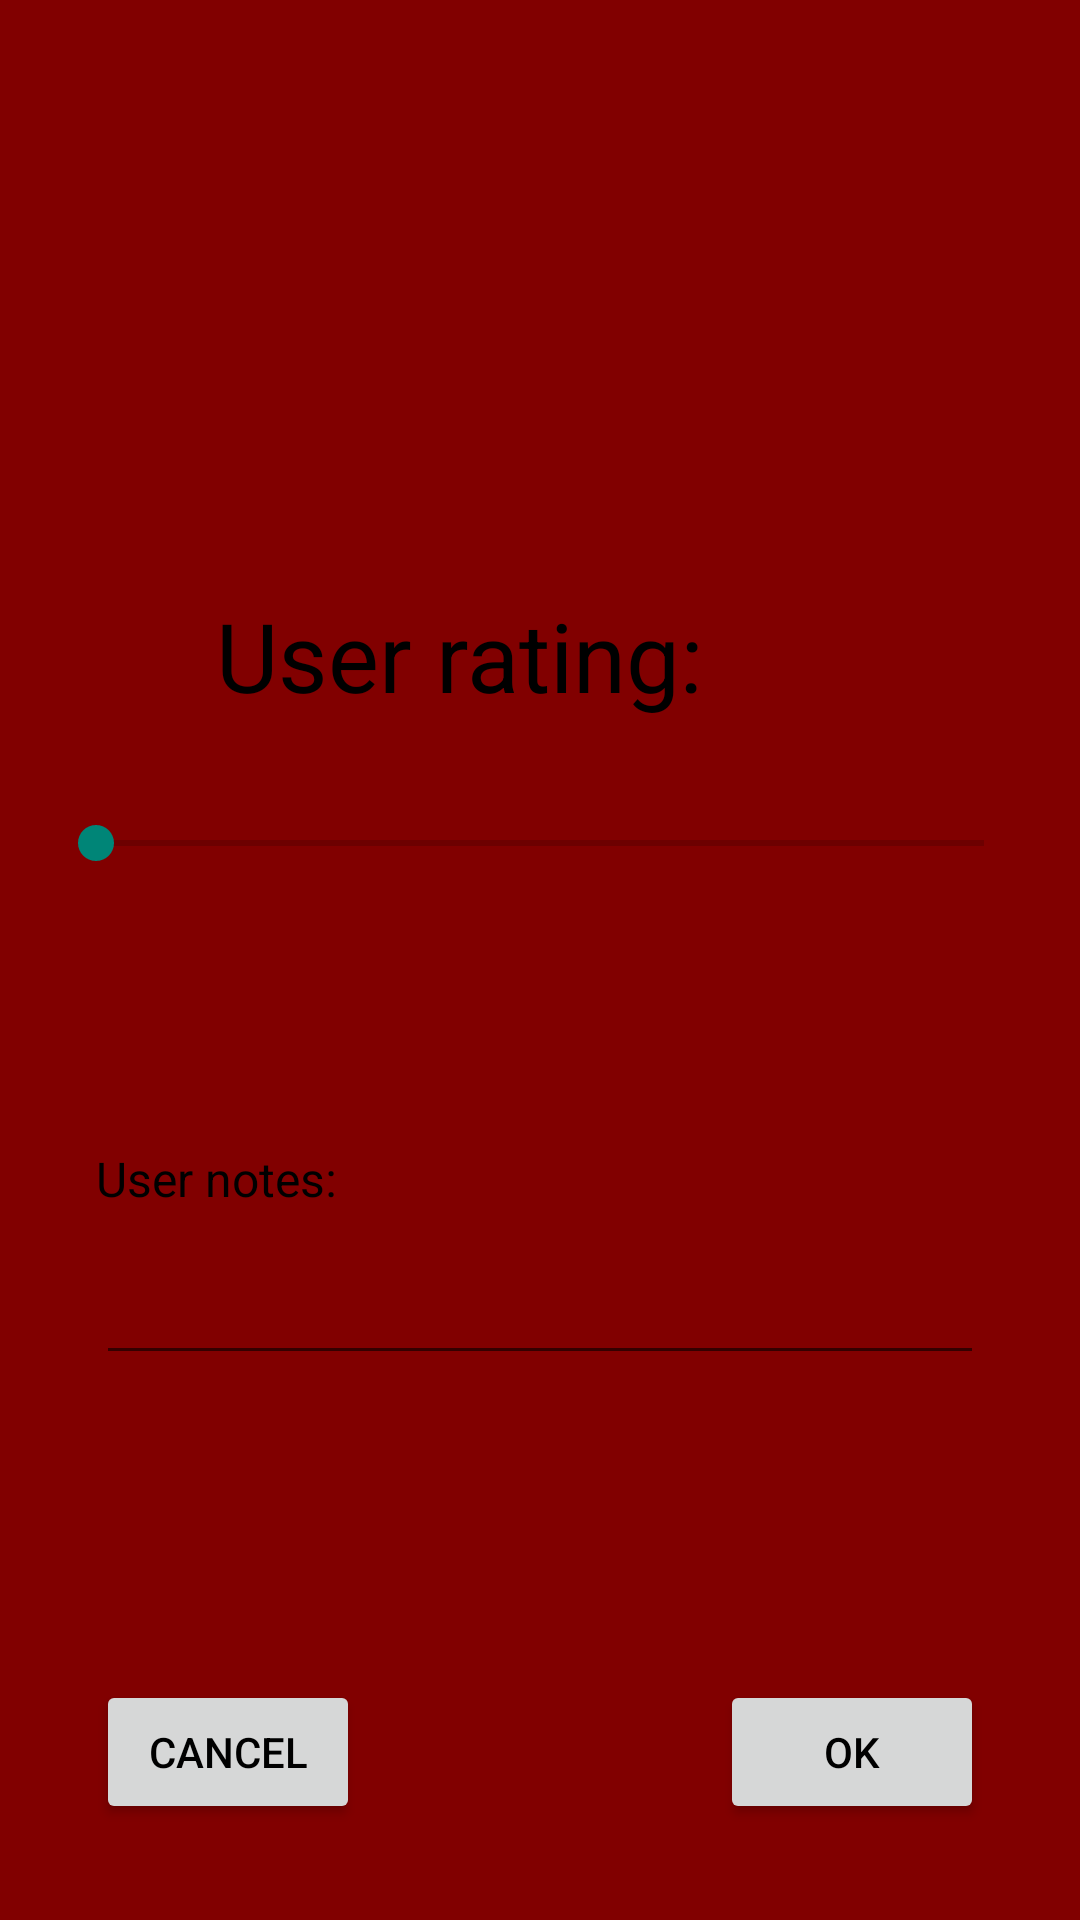

Write the Android layout XML for this screen, with the resource values it uses.
<!-- AndroidManifest.xml: application theme AppTheme -->
<!-- res/layout/activity_edit.xml -->
<?xml version="1.0" encoding="utf-8"?>
<androidx.constraintlayout.widget.ConstraintLayout xmlns:android="http://schemas.android.com/apk/res/android"
    xmlns:app="http://schemas.android.com/apk/res-auto"
    xmlns:tools="http://schemas.android.com/tools"
    android:layout_width="match_parent"
    android:layout_height="match_parent">

    <ImageView
        android:id="@+id/imgFlag"
        android:layout_width="148dp"
        android:layout_height="149dp"
        android:layout_marginStart="16dp"
        app:layout_constraintStart_toStartOf="parent"
        app:layout_constraintTop_toTopOf="parent"
        app:srcCompat="@drawable/dk" />

    <TextView
        android:id="@+id/tvCountryName"
        android:layout_width="wrap_content"
        android:layout_height="wrap_content"
        android:layout_marginStart="16dp"
        android:textSize="32sp"
        app:layout_constraintBottom_toBottomOf="@+id/imgFlag"
        app:layout_constraintStart_toEndOf="@+id/imgFlag"
        app:layout_constraintTop_toTopOf="@+id/imgFlag"
        app:layout_constraintVertical_bias="0.433"
        tools:text="Denmark" />

    <TextView
        android:id="@+id/tvUserRatingLbl"
        android:layout_width="wrap_content"
        android:layout_height="wrap_content"
        android:layout_marginStart="72dp"
        android:layout_marginTop="48dp"
        android:text="@string/tvUserRatingLbl"
        android:textSize="32sp"
        app:layout_constraintStart_toStartOf="parent"
        app:layout_constraintTop_toBottomOf="@+id/imgFlag" />

    <TextView
        android:id="@+id/tvUserRating"
        android:layout_width="wrap_content"
        android:layout_height="wrap_content"
        android:layout_marginStart="16dp"
        android:textSize="32sp"
        app:layout_constraintBottom_toBottomOf="@+id/tvUserRatingLbl"
        app:layout_constraintStart_toEndOf="@+id/tvUserRatingLbl"
        tools:text="2.0" />

    <SeekBar
        android:id="@+id/sbSeekBar"
        android:layout_width="0dp"
        android:layout_height="wrap_content"
        android:layout_marginStart="16dp"
        android:layout_marginTop="32dp"
        android:layout_marginEnd="16dp"
        app:layout_constraintEnd_toEndOf="parent"
        app:layout_constraintStart_toStartOf="parent"
        app:layout_constraintTop_toBottomOf="@+id/tvUserRatingLbl" />

    <TextView
        android:id="@+id/tvUserNoteLbl"
        android:layout_width="wrap_content"
        android:layout_height="wrap_content"
        android:layout_marginStart="32dp"
        android:layout_marginTop="16dp"
        android:textSize="16sp"
        android:text="@string/tvUserNoteLbl"
        app:layout_constraintStart_toStartOf="parent"
        app:layout_constraintTop_toTopOf="@+id/guideline2" />

    <androidx.constraintlayout.widget.Guideline
        android:id="@+id/guideline2"
        android:layout_width="wrap_content"
        android:layout_height="wrap_content"
        android:orientation="horizontal"
        app:layout_constraintGuide_begin="366dp" />

    <EditText
        android:id="@+id/eTxtUserNote"
        android:layout_width="0dp"
        android:layout_height="wrap_content"
        android:layout_marginTop="16dp"
        android:layout_marginEnd="32dp"
        android:ems="10"
        android:gravity="start|top"
        android:inputType="textMultiLine"
        android:textSize="16sp"
        app:layout_constraintEnd_toEndOf="parent"
        app:layout_constraintStart_toStartOf="@+id/tvUserNoteLbl"
        app:layout_constraintTop_toBottomOf="@+id/tvUserNoteLbl"
        tools:text="Bla bla bla" />

    <Button
        android:id="@+id/btnCancel"
        android:layout_width="wrap_content"
        android:layout_height="wrap_content"
        android:layout_marginStart="32dp"
        android:layout_marginBottom="32dp"
        android:text="@string/btnCancel"
        app:layout_constraintBottom_toBottomOf="parent"
        app:layout_constraintStart_toStartOf="parent" />

    <Button
        android:id="@+id/btnOk"
        android:layout_width="wrap_content"
        android:layout_height="wrap_content"
        android:layout_marginEnd="32dp"
        android:layout_marginBottom="32dp"
        android:text="@string/btnOk"
        app:layout_constraintBottom_toBottomOf="parent"
        app:layout_constraintEnd_toEndOf="parent" />

</androidx.constraintlayout.widget.ConstraintLayout>
<!-- resources referenced by this layout -->
<resources>
  <string name="btnCancel">Cancel</string>
  <string name="btnOk">Ok</string>
  <string name="tvUserNoteLbl">User notes:</string>
  <string name="tvUserRatingLbl">User rating:</string>
  <style name="AppTheme" parent="Theme.AppCompat.Light.NoActionBar">
          
          <item name="colorPrimary">@color/colorPrimary</item>
          <item name="colorPrimaryDark">@color/colorWhite</item>
          <item name="android:colorBackground">@color/colorPrimaryDark</item>
          <item name="android:textColor">@color/colorPrimary</item>
      </style>
  <color name="colorPrimary">#000000</color>
  <color name="colorWhite">#FFFFFF</color>
  <color name="colorPrimaryDark">#810000</color>
</resources>
